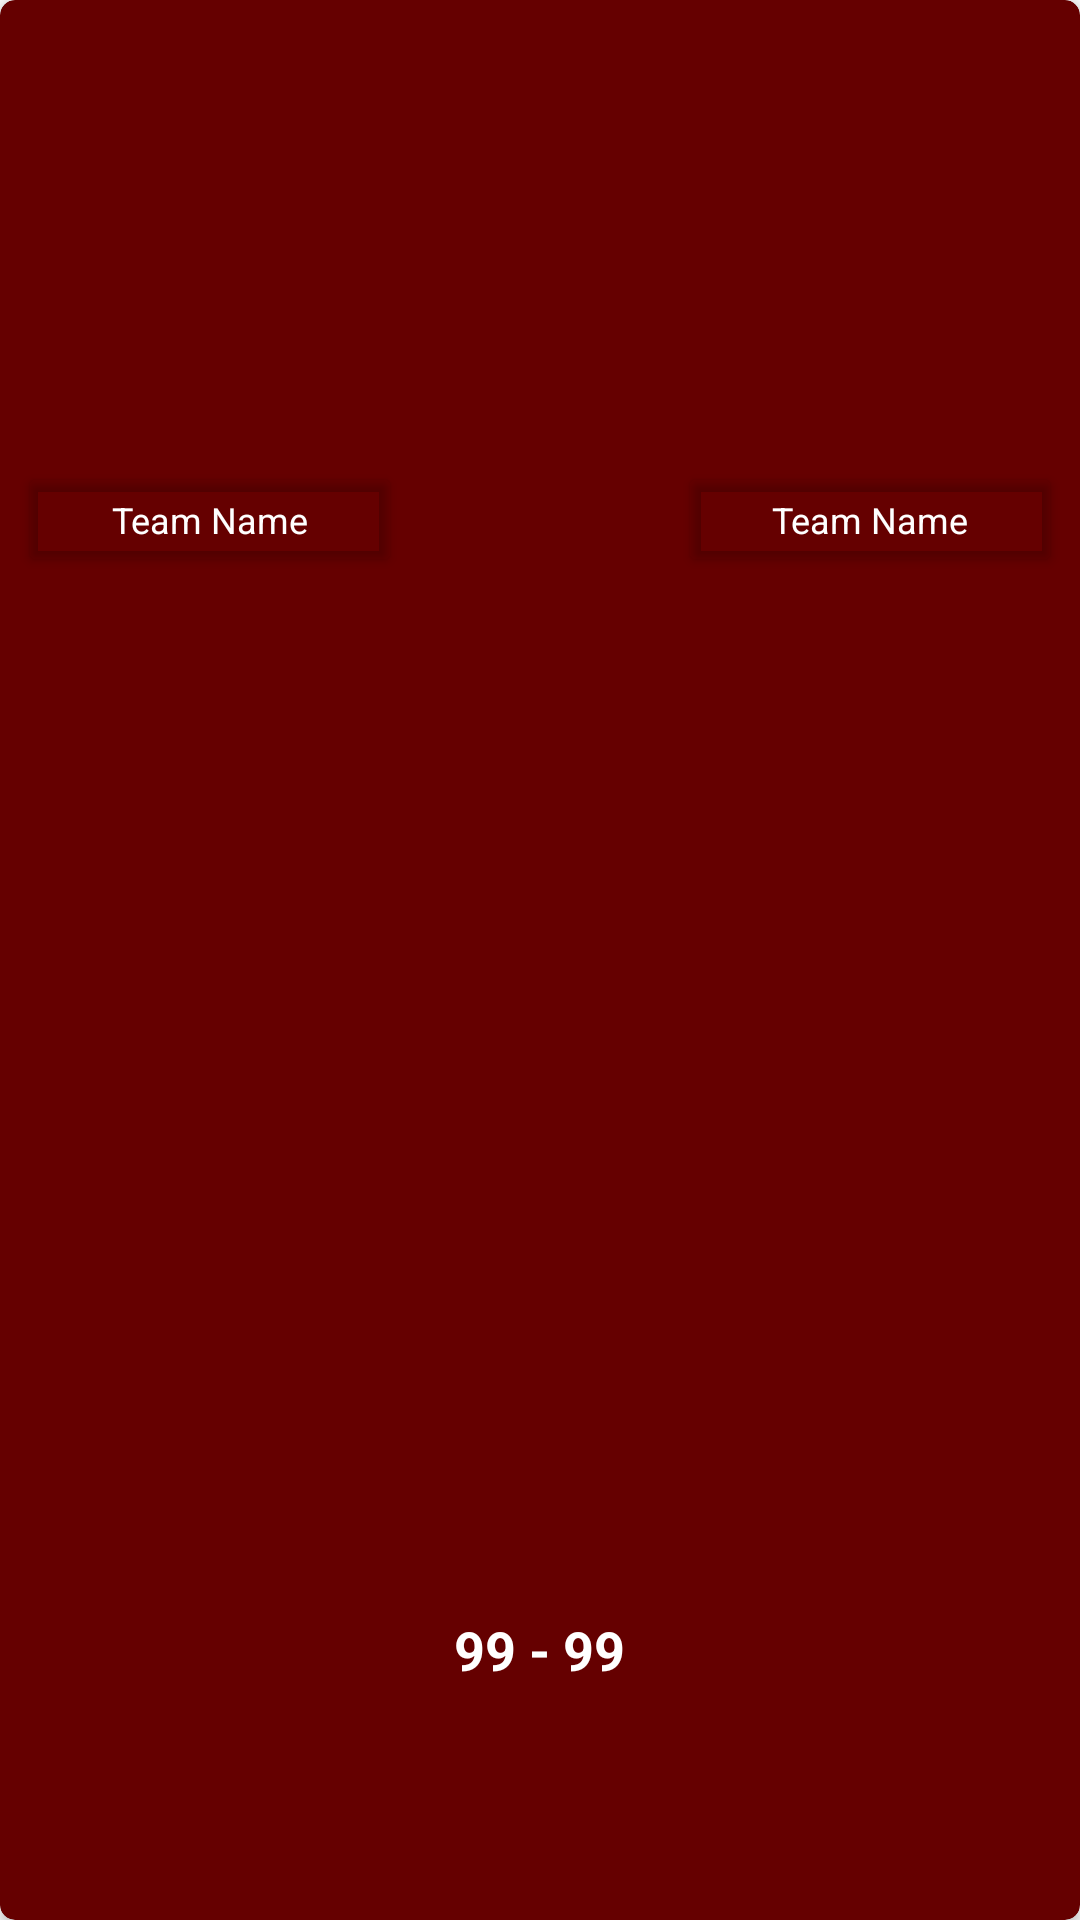

Here is an Android app screen rendered from its layout file. Give the layout XML and the strings, colors and styles it references.
<!-- AndroidManifest.xml: application theme Theme.AppCompat.Light.NoActionBar -->
<!-- res/layout/event_list.xml -->
<?xml version="1.0" encoding="utf-8"?>
<androidx.cardview.widget.CardView xmlns:android="http://schemas.android.com/apk/res/android"
    xmlns:tools="http://schemas.android.com/tools"
    android:layout_width="match_parent"
    xmlns:app="http://schemas.android.com/apk/res-auto"
    app:cardBackgroundColor="@color/darkRed"
    android:layout_margin="10dp"
    app:cardCornerRadius="5dp"
    android:layout_height="230dp">
    <RelativeLayout
        android:layout_width="match_parent"
        android:layout_height="match_parent">
        <TextView
            android:id="@+id/event_match_id"
            android:layout_width="wrap_content"
            android:layout_height="wrap_content"
            android:textSize="0dp"
            android:visibility="invisible"/>
        <LinearLayout
            android:layout_width="90dp"
            android:layout_height="180dp"
            android:gravity="center"
            android:background="@drawable/events_bg"
            android:layout_centerHorizontal="true"
            android:layout_alignParentBottom="true">
            <TextView
                android:id="@+id/event_team_scores"
                android:layout_width="wrap_content"
                android:layout_height="wrap_content"
                android:textSize="18sp"
                android:text="99 - 99"
                android:gravity="center"
                android:textStyle="bold"
                android:textColor="@color/colorWhite"
                />
        </LinearLayout>
        <LinearLayout
            android:layout_width="match_parent"
            android:layout_height="match_parent"
            android:orientation="horizontal"
            android:weightSum="1">
            <RelativeLayout
                android:layout_width="0dp"
                android:layout_weight=".5"
                android:layout_height="match_parent">

                <LinearLayout
                    android:layout_width="match_parent"
                    android:layout_height="match_parent"
                    android:orientation="vertical"
                    tools:ignore="UselessParent">

                    <ImageView
                        android:id="@+id/event_team_home_logo"
                        android:layout_width="match_parent"
                        android:layout_height="130dp"
                        android:layout_marginStart="10dp"
                        android:layout_marginTop="20dp"
                        android:layout_marginEnd="50dp" />

                    <androidx.cardview.widget.CardView
                        android:layout_width="match_parent"
                        android:layout_height="wrap_content"
                        android:layout_marginVertical="10dp"
                        android:layout_marginStart="10dp"
                        android:layout_marginEnd="50dp"
                        app:cardBackgroundColor="@color/transparent">

                        <TextView
                            android:id="@+id/event_team_home_name"
                            android:layout_width="match_parent"
                            android:layout_height="wrap_content"
                            android:gravity="center"
                            android:padding="5dp"
                            android:textSize="12sp"
                            android:text="Team Name"
                            android:textColor="@color/colorWhite" />

                    </androidx.cardview.widget.CardView>
                </LinearLayout>
            </RelativeLayout>
            <RelativeLayout
                android:layout_width="0dp"
                android:layout_weight=".5"
                android:layout_height="match_parent">
                <LinearLayout
                    android:layout_width="match_parent"
                    android:layout_height="match_parent"
                    android:orientation="vertical">
                    <ImageView

                        android:id="@+id/event_team_away_logo"
                        android:layout_width="match_parent"
                        android:layout_marginTop="20dp"
                        android:layout_marginEnd="10dp"
                        android:layout_marginStart="50dp"
                        android:layout_height="130dp"/>
                    <androidx.cardview.widget.CardView
                        android:layout_width="match_parent"
                        android:layout_height="wrap_content"
                        android:layout_marginVertical="10dp"
                        android:layout_marginEnd="10dp"
                        app:cardBackgroundColor="@color/transparent"
                        android:layout_marginStart="50dp">
                        <TextView
                            android:id="@+id/event_team_away_name"
                            android:layout_width="match_parent"
                            android:textColor="@color/colorWhite"
                            android:layout_height="wrap_content"
                            android:text="Team Name"
                            android:textSize="12sp"
                            android:gravity="center"
                            android:padding="5dp"/>

                    </androidx.cardview.widget.CardView>
                </LinearLayout>
            </RelativeLayout>
        </LinearLayout>
    </RelativeLayout>
</androidx.cardview.widget.CardView>
<!-- resources referenced by this layout -->
<resources>
  <color name="colorWhite">#FFFFFF</color>
  <color name="darkRed">#650000</color>
  <color name="transparent">#00000000</color>
</resources>
